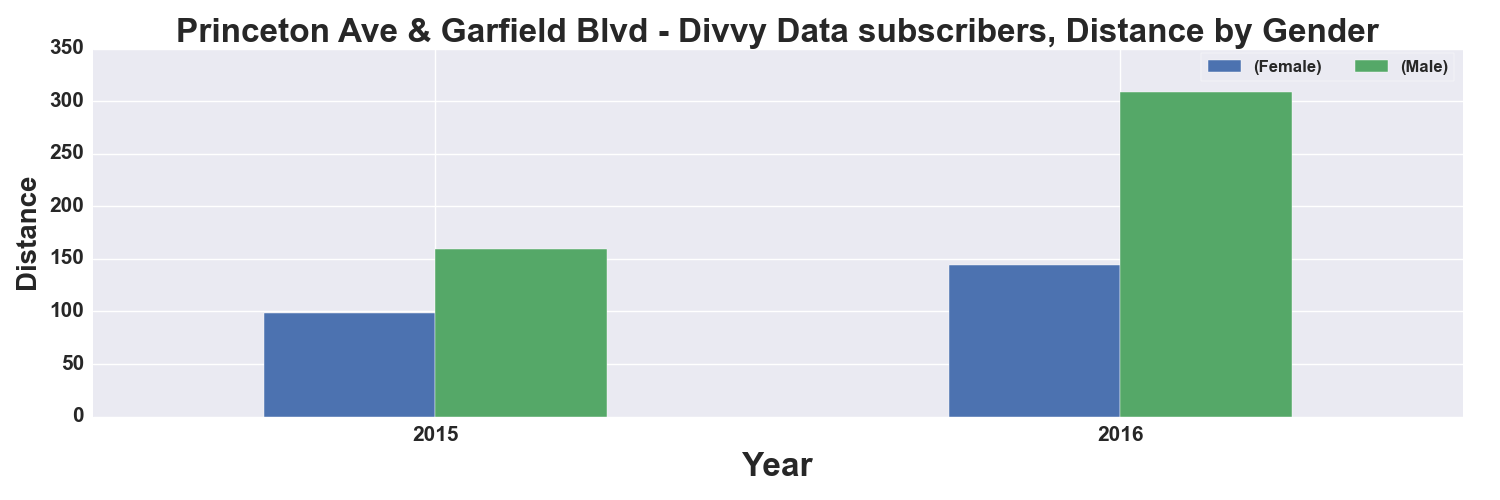

The data file committed next to this chart (first rows):
, START TIME YEAR, DISTANCE_Miles, DISTANCE_Miles
GENDER, , Female, Male
0, 2015, 99.0, 159.0
1, 2016, 144.0, 309.0
